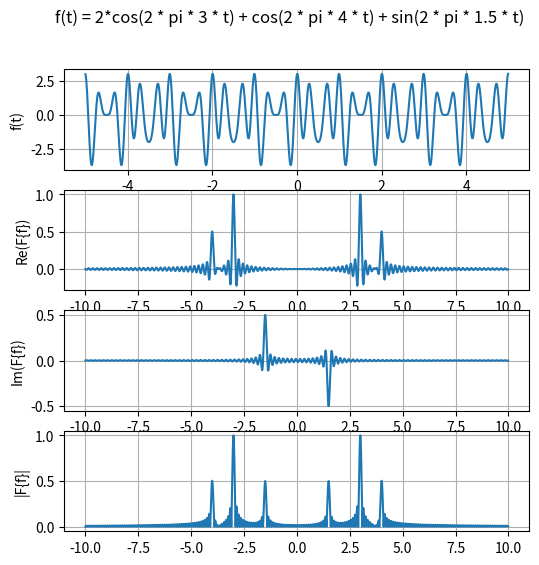

Python code for this plot: (Note: this script raises an exception after producing the figure.)
import numpy as np
import matplotlib.pyplot as plt

# data
time = np.arange(-5, 5, 0.01)
freq = np.arange(-10, 10, 0.01)
signal = 2*np.cos(2 * np.pi * 3 * time) + np.cos(2 * np.pi * 4 * time) + np.sin(2 * np.pi * 1.5 * time)
fourier = [np.mean(signal * np.exp(-2j * np.pi * f * time)) for f in freq]

# figure
fig, axs = plt.subplots(nrows=4, figsize=(6, 6))

# original signal
axs[0].grid(True)
axs[0].set_ylabel('f(t)')
axs[0].plot(time, signal)

# real part fourier transform
axs[1].grid(True)
axs[1].set_ylabel('Re(F{f})')
axs[1].plot(freq, np.real(fourier))

# imaginary part fourier transform
axs[2].grid(True)
axs[2].set_ylabel('Im(F{f})')
axs[2].plot(freq, np.imag(fourier))

# module fourier transform
axs[3].grid(True)
axs[3].set_ylabel('|F{f}|')
axs[3].plot(freq, np.absolute(fourier))

# show
fig.suptitle("f(t) = 2*cos(2 * pi * 3 * t) + cos(2 * pi * 4 * t) + sin(2 * pi * 1.5 * t)")
fig.canvas.set_window_title('Fourier Transform')
plt.show()